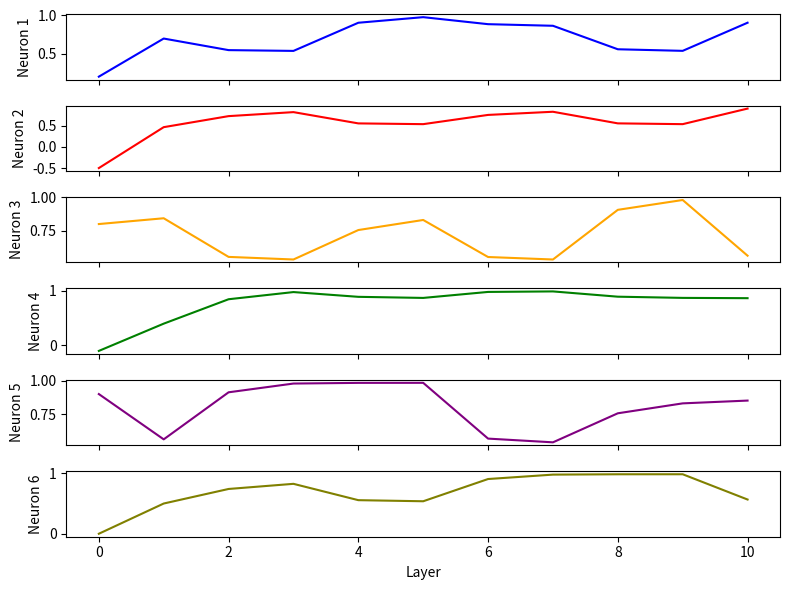

Write the Python code that produced this figure.
# Plotting sigmoid network activity
import numpy as np
import matplotlib.pyplot as plt

class Sigmoid_Neuron:
    def __init__(self):
        self.state = 0
    
    def sigmoid(self, x):
        return (1/(1 + np.exp(-x)))
    
    def activity(self, input_value):
        self.state = self.sigmoid(input_value)
        return self.state

class Layer(Sigmoid_Neuron):
    def __init__(self, units=0):
        self.array = []
        self.units = units

    def generate_empty(self, units):
        """
        Defining a layer of "off" neurons
        """
        self.units = units #number of units
        self.array = [Sigmoid_Neuron() for _ in range(self.units)]
        #for i in range(self.units):
        #    self.array[i].activity(input_vec[i])

    def generate_vec(self, input_vec):
        """
        Defining a layer with given values for their states
        """
        self.units = len(input_vec)
        self.array = [Sigmoid_Neuron() for _ in range(self.units)]
        for i in range(self.units):
            self.array[i].state = input_vec[i]
    
    def visualize_layer(self):
        return np.array([neuron.state for neuron in self.array]) # Or print?

class Network(Layer):
    def __init__(self):
        self.web = []

    def visualize_network(self):
        """
        To visualize all of the layers in the network vertically, with values 
        rounded up to 4 decimals.
        """
        num_layers = len(self.web)
        num_neurons = max(layer.units for layer in self.web)

        # Print the layers vertically
        for i in range(num_neurons):
            layer_repr = ""
            for j in range(num_layers):
                if i < self.web[j].units:
                    layer_repr += f"{round(self.web[j].array[i].state, 4):.4f}\t"
                else:
                    layer_repr += "0.0000\t"
            print(layer_repr)


    def interaction(self, input_layer, wm):
        """
        Interaction between layers. Needs a weights matrix.
        """
        vec_input = [float(neuron.state) for neuron in input_layer.array]

        if wm.shape[0] != len(vec_input):
            raise ValueError("Matrix and layer dimensions are not congruent.")

        temp_l = Layer(wm.shape[0])
        temp_w = wm.T

        weighted_i = np.zeros(len(vec_input))
        for i in range(wm.shape[0]):
            weighted_i[i] = np.sum(temp_w[:, i] * vec_input[i])

        for i in range(wm.shape[0]):
            neuron = Sigmoid_Neuron()
            neuron.activity(weighted_i[i])
            temp_l.array.append(neuron)

        self.web.append(temp_l)

    def plot_activity(self):
        act = np.empty([max(layer.units for layer in self.web), len(self.web)])
        # Empty layer where each row is a neuron, each column a layer
        for i in range(len(self.web)):
            act[:,i] = self.web[i].visualize_layer().T

        num_rows, num_cols = act.shape

        fig, axes = plt.subplots(num_rows, 1, figsize=(8, 6), sharex=True)

        # Iterate over each row and plot it in a separate subplot
        cols = ["blue", "red", "orange", "green", "purple", "olive"]
        for i in range(num_rows):
            axes[i].plot(act[i], color = cols[i])
            axes[i].set_ylabel(f'Neuron {i+1}')
    
        axes[-1].set_xlabel('Layer')
        plt.tight_layout()
        plt.show()



charly = Layer()
charly.generate_vec([0.2, -0.5, 0.8, -0.1, 0.9, 0])

lily = Network()
lily.web.append(charly)

# weights = np.array([[0.1, 0.01, 0.3],
#                     [0.0001, 0.2, 0.001],
#                     [-0.5, -0.3, -0.6]])

weights = np.array([[0.6, 0.7, 0.8, 0.6, 0.7, 0.8], [0.01, 0.02, 0.06, 0.04, 0.05, 0.09], [0.1, 0.2, 0.3, 0.4, 0.5, 0.6]])
weights = np.tile(weights, (2, 1))

for i in range(10):
    lily.interaction(lily.web[i], weights)
    if i % 2 ==0:
        np.random.shuffle(weights)
#lily.interaction(lily.web[1], weights2)

lily.plot_activity()



